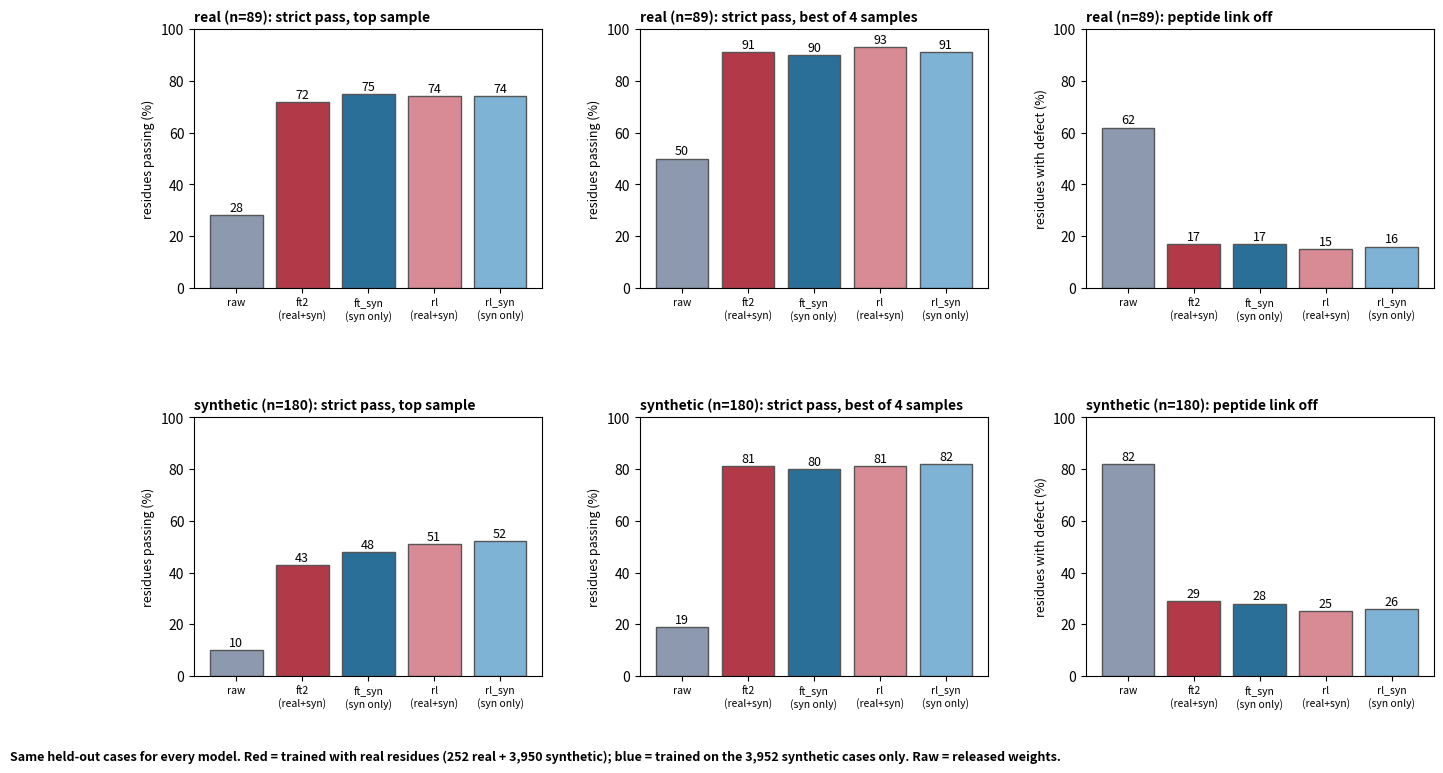

Source code (Python): (Note: this script raises an exception after producing the figure.)
"""Figure: NCFlow trained with real data (ft2, rl) vs trained on synthetic data only (ft_syn, rl_syn), same held-out sets, strict per-residue test."""
import os, matplotlib.pyplot as plt, numpy as np
M = ["raw", "ft2\n(real+syn)", "ft_syn\n(syn only)", "rl\n(real+syn)", "rl_syn\n(syn only)"]
C = ["#8d99ae", "#b23a48", "#2a6f97", "#d98b95", "#7fb3d5"]
d = {  # from ncf_summary.py, 16 Nov 2026: strict, any-of-4, bad bond, link off, backbone err
 "real (n=89)":      {"strict": [28, 72, 75, 74, 74], "any4": [50, 91, 90, 93, 91], "link": [62, 17, 17, 15, 16], "bb": [0.49, 0.26, 0.27, 0.30, 0.28]},
 "synthetic (n=180)": {"strict": [10, 43, 48, 51, 52], "any4": [19, 81, 80, 81, 82], "link": [82, 29, 28, 25, 26], "bb": [1.0, 0.50, 0.56, 0.61, 0.67]}}
def fig(OUT):
    f, ax = plt.subplots(2, 3, figsize=(16, 8.4), gridspec_kw=dict(wspace=0.28, hspace=0.5))
    for r, (name, v) in enumerate(d.items()):
        for c, (k, ttl, yl) in enumerate([("strict", "strict pass, top sample", "residues passing (%)"), ("any4", "strict pass, best of 4 samples", "residues passing (%)"), ("link", "peptide link off", "residues with defect (%)")]):
            a = ax[r, c]; a.bar(range(5), v[k], color=C, edgecolor="#555")
            for i, x in enumerate(v[k]): a.text(i, x + 1.5, f"{x}", ha="center", fontsize=9)
            a.set_xticks(range(5)); a.set_xticklabels(M, fontsize=7.5); a.set_ylim(0, 100); a.set_ylabel(yl, fontsize=9)
            a.set_title(f"{name}: {ttl}", fontsize=10, loc="left", fontweight="bold")
    f.text(0.01, 0.01, "Same held-out cases for every model. Red = trained with real residues (252 real + 3,950 synthetic); blue = trained on the 3,952 synthetic cases only. Raw = released weights.", fontsize=9, fontweight="bold")
    f.savefig(os.path.join(OUT, "fig28_syn_only_vs_real.png"), bbox_inches="tight"); plt.close(f)
if __name__ == "__main__": fig("figures")
